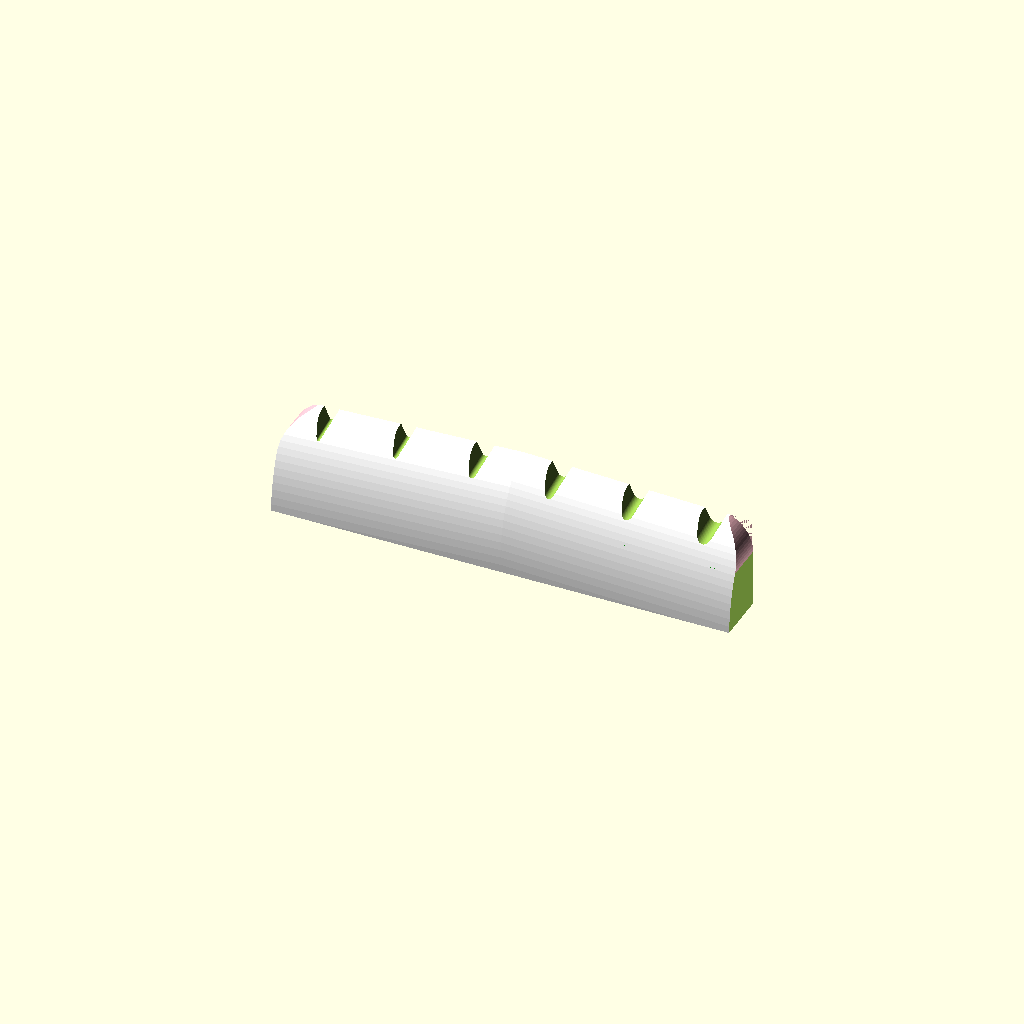
Cell 1: rendered with the file's own defaults.
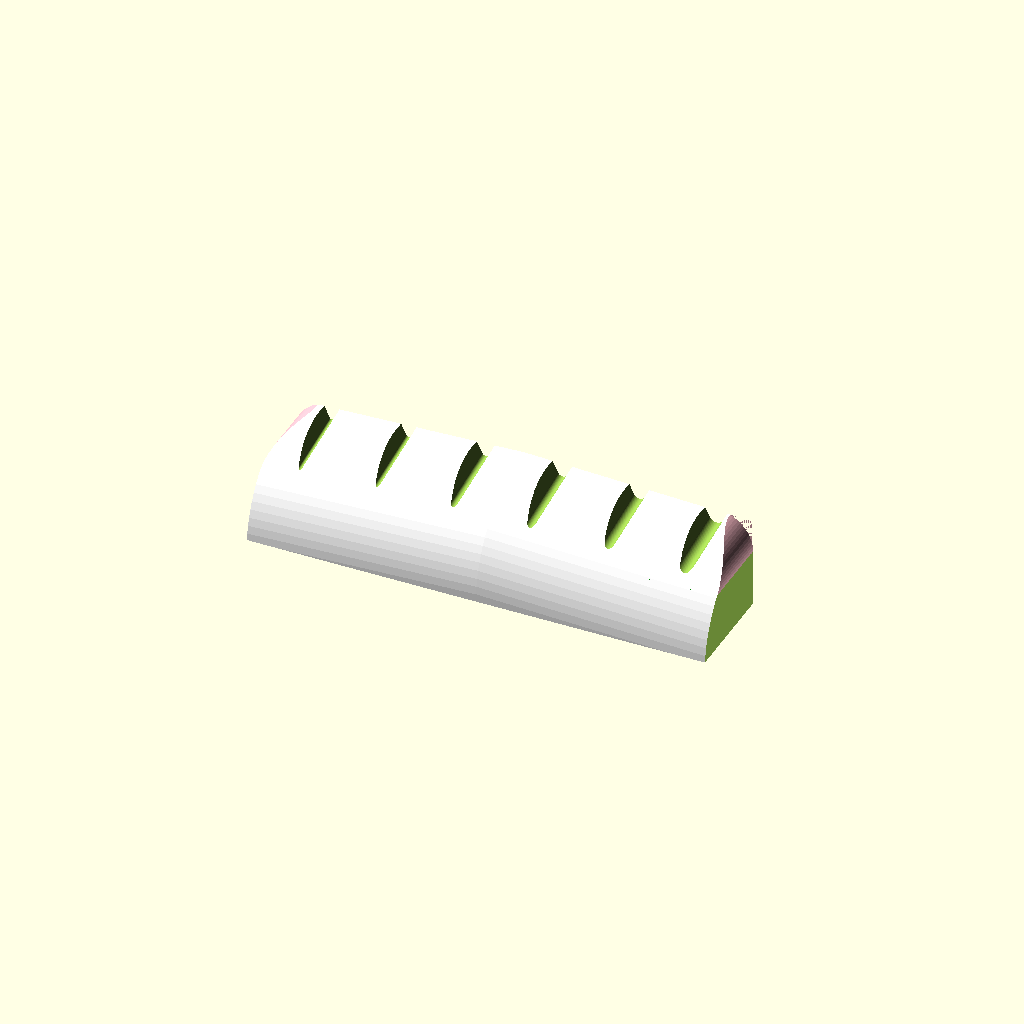
Cell 2: nutLength = 9.6 (everything else at default).
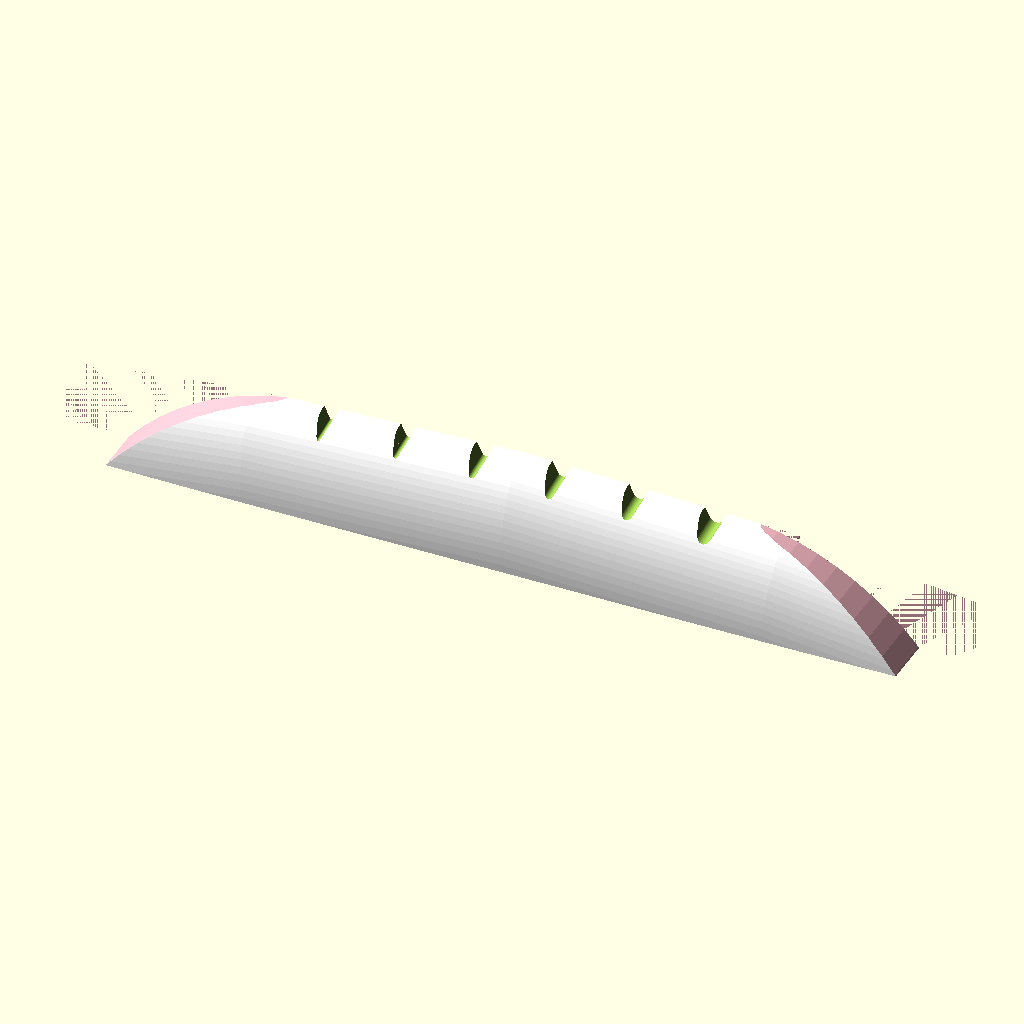
Cell 3: nutWidth = 84.8 (everything else at default).
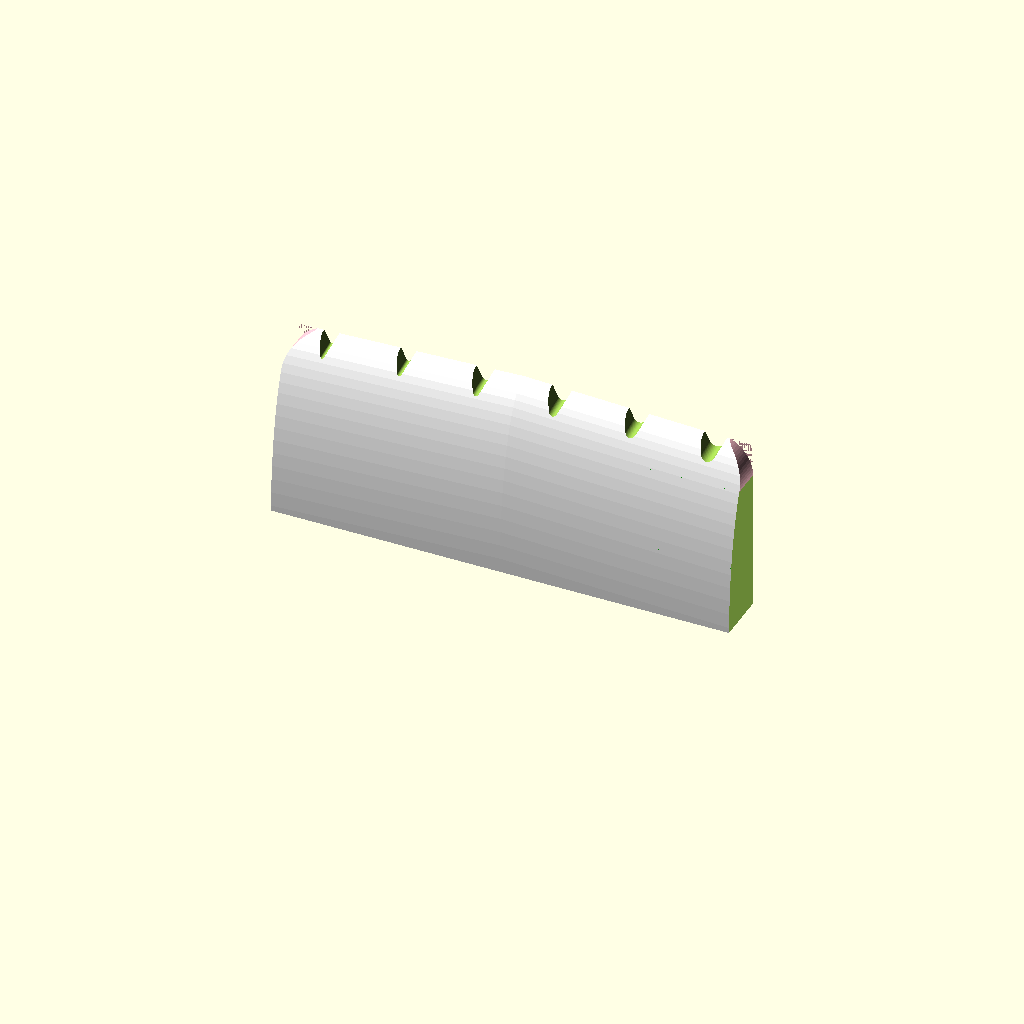
Cell 4 — stringHeight set to 15.6, the other parameters unchanged.
All cells are drawn from one camera (rotation 55°, 0°, 25°, orthographic, colour scheme Cornfield), so only the parameter changes between them.
The OpenSCAD source (inputs/thingiverse/files/thing-3031235/files/TopNut.scad):
/*
Awesome customizable top nut uses true fretboard radius, true string diameter grooves and true string height setting.
It is also possible to adjust each string height if necessary.

Written by Torkel Borjeson 2018-08-02 <torkelb@gmail.com>
*/
echo(version=version());
$fn = 80*1; // To hide from Customizer

// Length of nut in direction of strings
nutLength = 4.8; 

// Width of nut
nutWidth = 42.4; 

// Radius of first fret, normally 12"
nutRadius = 304.8; 

// Distance from bottom of nut to bottom of strings. Measure nut slot height to fret board, add fret thickness and add extra clearance of about 0.75mm
stringHeight = 7.8; 

numberOfStrings = 6; //[2:7]

firstStringToLastStringDistance = 35.6;



// Set width of unused strings to 0 to not confuse
// algorithm to calculate thickest string

string1Diameter = 0.35;
string2Diameter = 0.45;
string3Diameter = 0.65;
string4Diameter = 0.85;
string5Diameter = 1.10;
string6Diameter = 1.40;
string7Diameter = 0.0;

stringDiameters = [
    string1Diameter,
    string2Diameter,
    string3Diameter,
    string4Diameter,
    string5Diameter,
    string6Diameter,
    string7Diameter];

// This way we can handle both right and left handed nuts 
thickestString = max(stringDiameters);

// Adjustment for string 1, positive value heightens string
string1HeightAdjust = 0.0; 

// Adjustment for string 2, positive value heightens string
string2HeightAdjust = 0.0; 

// Adjustment for string 3, positive value heightens string
string3HeightAdjust = 0.0; 

// Adjustment for string 4, positive value heightens string
string4HeightAdjust = 0.0; 

// Adjustment for string 5, positive value heightens string
string5HeightAdjust = 0.0; 

// Adjustment for string 6, positive value heightens string
string6HeightAdjust = 0.0; 

// Adjustment for string 7, positive value heightens string
string7HeightAdjust = 0.0; 

stringHeightAdjust = [
    string1HeightAdjust,
    string2HeightAdjust,
    string3HeightAdjust,
    string4HeightAdjust,
    string5HeightAdjust,
    string6HeightAdjust,
    string7HeightAdjust];
    
nutHeight = stringHeight + thickestString;
stringSpacing = firstStringToLastStringDistance/(numberOfStrings-1);
string1XOffset = (nutWidth - firstStringToLastStringDistance)/2; 
R = nutRadius + nutHeight;

// Angle of slot horizontally
stringAngle = 10;

module vSlot(diameter) {
    rotate([stringAngle, 0, 0]) {
        minkowski() {        
            cylinder(d=diameter, h=nutLength, center=true);
            resize([10,20])
                rotate([0,0,45]) 
                    cube([10, 10, nutLength], center=false);
        }
    }
}

module slot(stringNumber) {
    xPos = -nutWidth/2+string1XOffset + stringSpacing*(stringNumber-1);
    // Compensate so all strings will get same height to fret board
    heightCompensation = thickestString - stringDiameters[stringNumber-1];
    yPos = sqrt(R*R-xPos*xPos)-stringDiameters[stringNumber-1]/2 - heightCompensation + stringHeightAdjust[stringNumber-1];
    translate([xPos, yPos, 0])
        vSlot(stringDiameters[stringNumber-1]);
}

module torus() {
color("White")
    rotate_extrude() 
        translate([nutRadius, 0, 0])
            resize([nutHeight*2,nutLength*2])
                circle(d=20);
}

module delimiterBottom() {
    // Bottom part
    cube([nutRadius*2, nutRadius*2, 40], center=true);
}

module delimiterSide() {
    // Side delimiter
    translate([nutWidth/2+nutRadius, 0, 0])
        cube([nutRadius*2, nutRadius*3, 50], center=true);    
}

module delimiterSplit() {
    // Remove lower part of ellipse
    translate([-nutRadius, 0, -30])
        cube([nutRadius*2, nutRadius*2, 30], center=false);
}

module hollowCylinder(innerRadius, outerRadius, length) {
    color("pink") {
    difference() {
        cylinder(r=innerRadius*2, h=length, center=false);
        cylinder(r=innerRadius, h=length, center=false);
    }
}
}
module chamferCorner() {
    
    innerRadius = string1XOffset;
    xCenter = -nutWidth/2+innerRadius;
    yCenter = sqrt(R*R-xCenter*xCenter)-innerRadius;    
    translate([xCenter, yCenter, 0]) {
        difference() {
            hollowCylinder(innerRadius, innerRadius*2, nutLength);
        color("gray") { 
              cube([2*innerRadius, 2*innerRadius, nutLength], center=false);
        }
        rotate([180,90,90]) {
            translate([-nutLength,-2*innerRadius,0])
            color("green") { 
                cube([nutLength, 4*innerRadius, 2*innerRadius], center=false);
            }
            }
        }
    }
}

module removeTheRest() {
    translate([0, -nutRadius, 0])
        cube([nutRadius*2, nutRadius*2, 60], center=true);
}

module Nut() {
    rotate([90,0,0]) {
        translate([0, -nutRadius, 0]) {
            difference() {
                torus();
                delimiterBottom();
                delimiterSide();
                rotate([0,0,180])
                    delimiterSide();
                delimiterSplit();
                removeTheRest();
                chamferCorner();
                rotate([0, 180, 0])
                translate([0,0,-nutLength])
                chamferCorner();
                for (i=[1:numberOfStrings])
                    slot(i);
            }
        }
    }
}

Nut();
  
Customizer parameters (derived from the source; name, type, default, range or options):
nutLength: number, default 4.8
nutWidth: number, default 42.4
nutRadius: number, default 304.8
stringHeight: number, default 7.8
numberOfStrings: number, default 6, range 2 to 7
firstStringToLastStringDistance: number, default 35.6
string1Diameter: number, default 0.35
string2Diameter: number, default 0.45
string3Diameter: number, default 0.65
string4Diameter: number, default 0.85
string5Diameter: number, default 1.1
string6Diameter: number, default 1.4
string7Diameter: number, default 0
string1HeightAdjust: number, default 0
string2HeightAdjust: number, default 0
string3HeightAdjust: number, default 0
string4HeightAdjust: number, default 0
string5HeightAdjust: number, default 0
string6HeightAdjust: number, default 0
string7HeightAdjust: number, default 0
stringAngle: number, default 10
